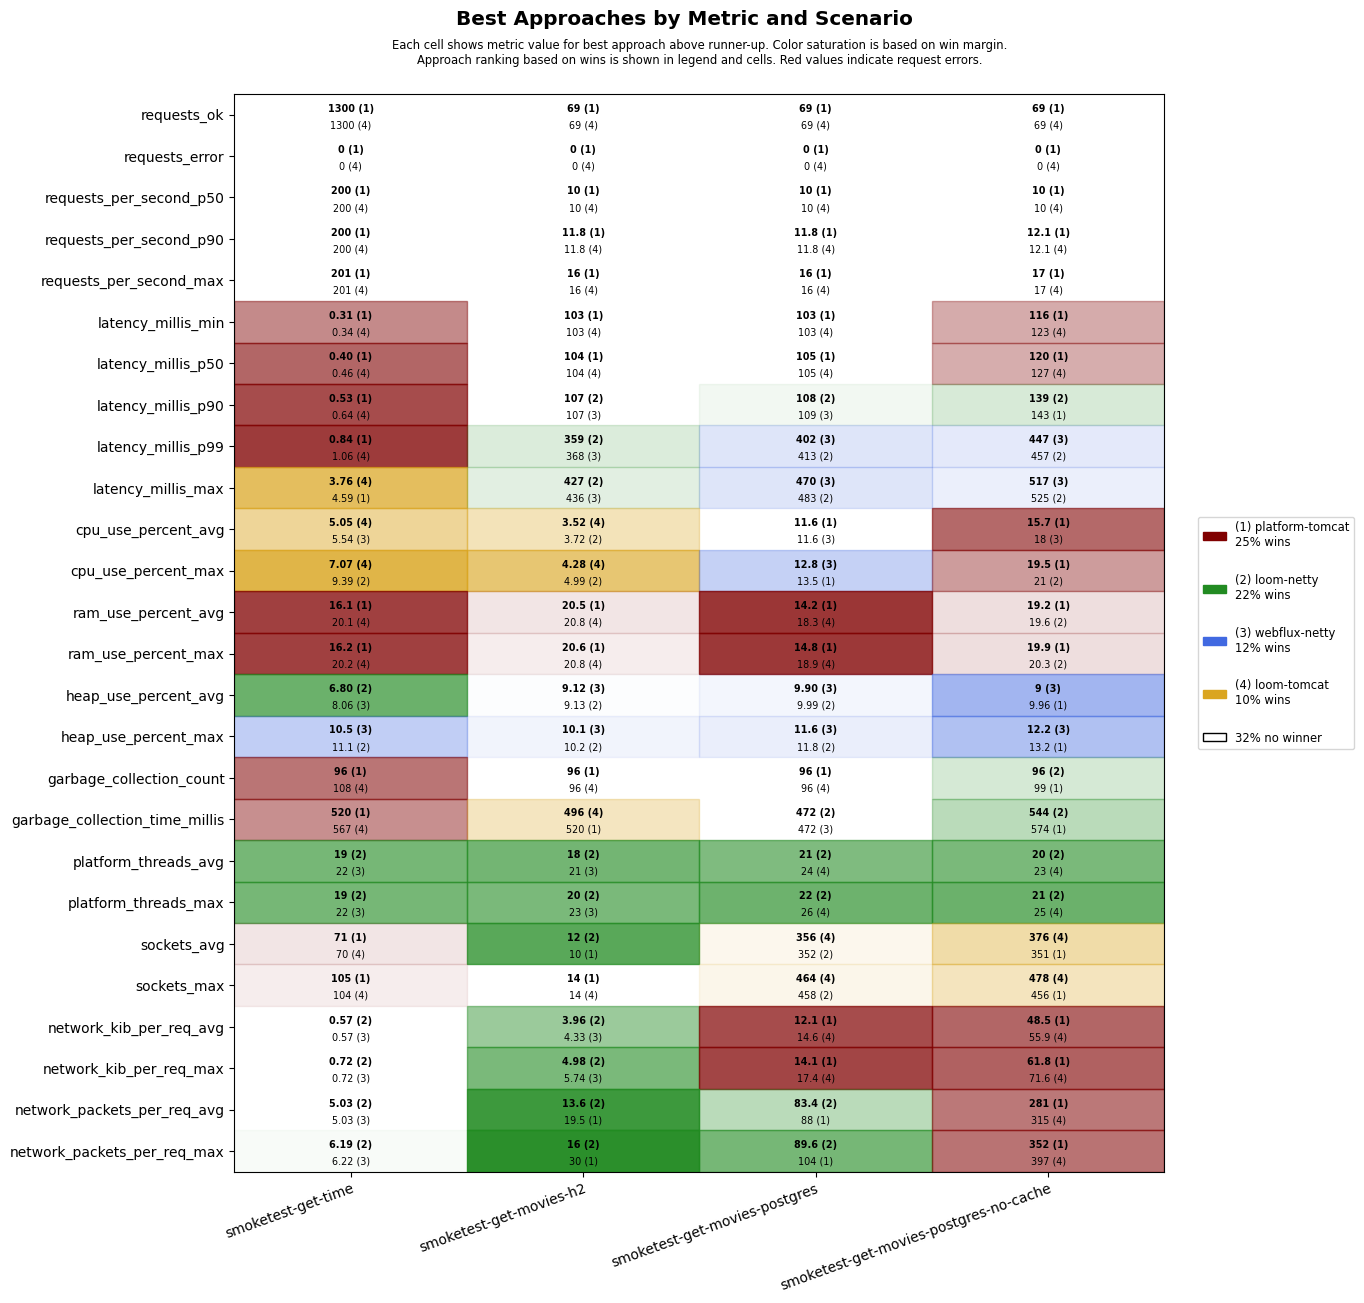

Data behind this chart, as committed beside it:
scenario, approach, requests_ok, requests_error, requests_per_second_p50, requests_per_second_p90, requests_per_second_max, latency_millis_min, latency_millis_p50, latency_millis_p90, latency_millis_p99, latency_millis_max, cpu_use_percent_avg, cpu_use_percent_max, ram_use_percent_avg, ram_use_percent_max, heap_use_percent_avg, heap_use_percent_max, garbage_collection_count, garbage_collection_time_millis, platform_threads_avg, platform_threads_max, sockets_avg, sockets_max
smoketest-get-time, platform-tomcat, 1300, 0, 200, 200, 201, 0.31, 0.40, 0.53, 0.84, 4.59, 6.40, 11.5, 16.1, 16.2, 10.7, 11.3, 96, 520, 56, 56, 71, 105
smoketest-get-time, loom-tomcat, 1300, 0, 200, 200, 201, 0.34, 0.46, 0.64, 1.06, 3.76, 5.05, 7.07, 20.1, 20.2, 11.8, 13.7, 108, 567, 23, 23, 70, 104
smoketest-get-time, loom-netty, 1300, 0, 200, 200, 201, 0.41, 0.55, 0.76, 1.26, 24.1, 5.67, 9.39, 20.6, 20.7, 6.80, 11.1, 120, 622, 19, 19, 70, 104
smoketest-get-time, webflux-netty, 1300, 0, 200, 200, 201, 0.38, 0.52, 0.70, 1.20, 20.9, 5.54, 9.49, 20.6, 20.7, 8.06, 10.5, 114, 570, 22, 22, 70, 104
smoketest-get-movies-h2, platform-tomcat, 69, 0, 10, 11.8, 16, 103, 104, 109, 556, 625, 3.81, 5.27, 20.5, 20.6, 10.5, 11.5, 96, 520, 28, 29, 10, 14
smoketest-get-movies-h2, loom-tomcat, 69, 0, 10, 11.8, 16, 103, 104, 108, 550, 617, 3.52, 4.28, 20.8, 20.8, 10.4, 11.5, 96, 496, 23, 24, 10, 14
smoketest-get-movies-h2, loom-netty, 69, 0, 10, 11.2, 14, 103, 105, 107, 359, 427, 3.72, 4.99, 20.9, 21.0, 9.13, 10.2, 108, 522, 18, 20, 12, 14
smoketest-get-movies-h2, webflux-netty, 69, 0, 10, 11.2, 14, 103, 105, 107, 368, 436, 3.76, 5.01, 21.0, 21.0, 9.12, 10.1, 108, 531, 21, 23, 10, 14
smoketest-get-movies-postgres, platform-tomcat, 69, 0, 10, 11.8, 16, 103, 105, 111, 577, 646, 11.6, 13.5, 14.2, 14.8, 11.1, 12.9, 96, 528, 29, 30, 345, 452
smoketest-get-movies-postgres, loom-tomcat, 69, 0, 10, 11.8, 16, 103, 105, 111, 618, 687, 12.2, 16.2, 18.3, 18.9, 11.2, 13.2, 96, 528, 24, 26, 356, 464
smoketest-get-movies-postgres, loom-netty, 69, 0, 10, 11.2, 14, 104, 105, 108, 413, 483, 12.2, 14.6, 18.5, 19.1, 9.99, 11.8, 96, 472, 21, 22, 352, 458
smoketest-get-movies-postgres, webflux-netty, 69, 0, 10, 11.2, 14, 103, 106, 109, 402, 470, 11.6, 12.8, 18.6, 19.2, 9.90, 11.6, 96, 472, 24, 26, 350, 458
smoketest-get-movies-postgres-no-cache, platform-tomcat, 69, 0, 10, 12.1, 17, 116, 120, 143, 658, 724, 15.7, 19.5, 19.2, 19.9, 9.96, 13.2, 99, 574, 28, 29, 351, 456
smoketest-get-movies-postgres-no-cache, loom-tomcat, 69, 0, 10, 12.1, 17, 123, 127, 175, 679, 744, 19.0, 22.9, 19.7, 20.5, 10.7, 15.4, 111, 634, 23, 25, 376, 478
smoketest-get-movies-postgres-no-cache, loom-netty, 69, 0, 10, 11.2, 14, 128, 131, 139, 457, 525, 18.2, 21.0, 19.6, 20.3, 11.3, 14.9, 96, 544, 20, 21, 350, 454
smoketest-get-movies-postgres-no-cache, webflux-netty, 69, 0, 10, 11.2, 14, 126, 129, 181, 447, 517, 18.0, 23.0, 19.6, 20.3, 9.00, 12.2, 99, 878, 23, 25, 350, 454
